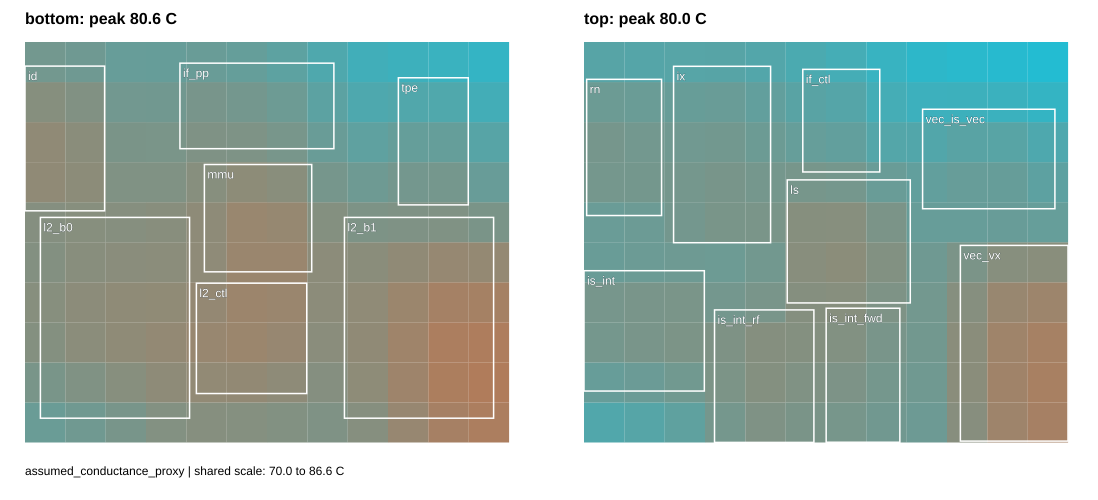

The file beside this chart, header and first rows:
layer, row_from_bottom, column_from_left, temperature_C, backend
bottom, 0, 0, 75.34, assumed_conductance_proxy
bottom, 0, 1, 75.79, assumed_conductance_proxy
bottom, 0, 2, 76.41, assumed_conductance_proxy
bottom, 0, 3, 77.21, assumed_conductance_proxy
bottom, 0, 4, 77.45, assumed_conductance_proxy
bottom, 0, 5, 77.35, assumed_conductance_proxy
bottom, 0, 6, 77.14, assumed_conductance_proxy
bottom, 0, 7, 76.93, assumed_conductance_proxy
bottom, 0, 8, 77.46, assumed_conductance_proxy
bottom, 0, 9, 78.72, assumed_conductance_proxy
bottom, 0, 10, 79.86, assumed_conductance_proxy
bottom, 0, 11, 80.29, assumed_conductance_proxy
bottom, 1, 0, 76.5, assumed_conductance_proxy
bottom, 1, 1, 77.03, assumed_conductance_proxy
bottom, 1, 2, 77.53, assumed_conductance_proxy
bottom, 1, 3, 78.08, assumed_conductance_proxy
bottom, 1, 4, 78.36, assumed_conductance_proxy
bottom, 1, 5, 78.39, assumed_conductance_proxy
bottom, 1, 6, 78.09, assumed_conductance_proxy
bottom, 1, 7, 77.38, assumed_conductance_proxy
bottom, 1, 8, 78.03, assumed_conductance_proxy
bottom, 1, 9, 79.27, assumed_conductance_proxy
bottom, 1, 10, 80.35, assumed_conductance_proxy
bottom, 1, 11, 80.63, assumed_conductance_proxy
bottom, 2, 0, 77.33, assumed_conductance_proxy
bottom, 2, 1, 77.8, assumed_conductance_proxy
bottom, 2, 2, 78.14, assumed_conductance_proxy
bottom, 2, 3, 78.44, assumed_conductance_proxy
bottom, 2, 4, 78.79, assumed_conductance_proxy
bottom, 2, 5, 79.01, assumed_conductance_proxy
bottom, 2, 6, 78.73, assumed_conductance_proxy
bottom, 2, 7, 77.73, assumed_conductance_proxy
bottom, 2, 8, 78.25, assumed_conductance_proxy
bottom, 2, 9, 79.35, assumed_conductance_proxy
bottom, 2, 10, 80.31, assumed_conductance_proxy
bottom, 2, 11, 80.49, assumed_conductance_proxy
bottom, 3, 0, 77.51, assumed_conductance_proxy
bottom, 3, 1, 77.92, assumed_conductance_proxy
bottom, 3, 2, 78.13, assumed_conductance_proxy
bottom, 3, 3, 78.2, assumed_conductance_proxy
bottom, 3, 4, 78.54, assumed_conductance_proxy
bottom, 3, 5, 79.11, assumed_conductance_proxy
bottom, 3, 6, 78.97, assumed_conductance_proxy
bottom, 3, 7, 77.92, assumed_conductance_proxy
bottom, 3, 8, 78.19, assumed_conductance_proxy
bottom, 3, 9, 79.02, assumed_conductance_proxy
bottom, 3, 10, 79.76, assumed_conductance_proxy
bottom, 3, 11, 79.82, assumed_conductance_proxy
bottom, 4, 0, 77.23, assumed_conductance_proxy
bottom, 4, 1, 77.58, assumed_conductance_proxy
bottom, 4, 2, 77.73, assumed_conductance_proxy
bottom, 4, 3, 77.84, assumed_conductance_proxy
bottom, 4, 4, 78.1, assumed_conductance_proxy
bottom, 4, 5, 78.97, assumed_conductance_proxy
bottom, 4, 6, 78.93, assumed_conductance_proxy
bottom, 4, 7, 77.88, assumed_conductance_proxy
bottom, 4, 8, 77.77, assumed_conductance_proxy
bottom, 4, 9, 78.21, assumed_conductance_proxy
bottom, 4, 10, 78.63, assumed_conductance_proxy
bottom, 4, 11, 78.52, assumed_conductance_proxy
... 180 more rows
